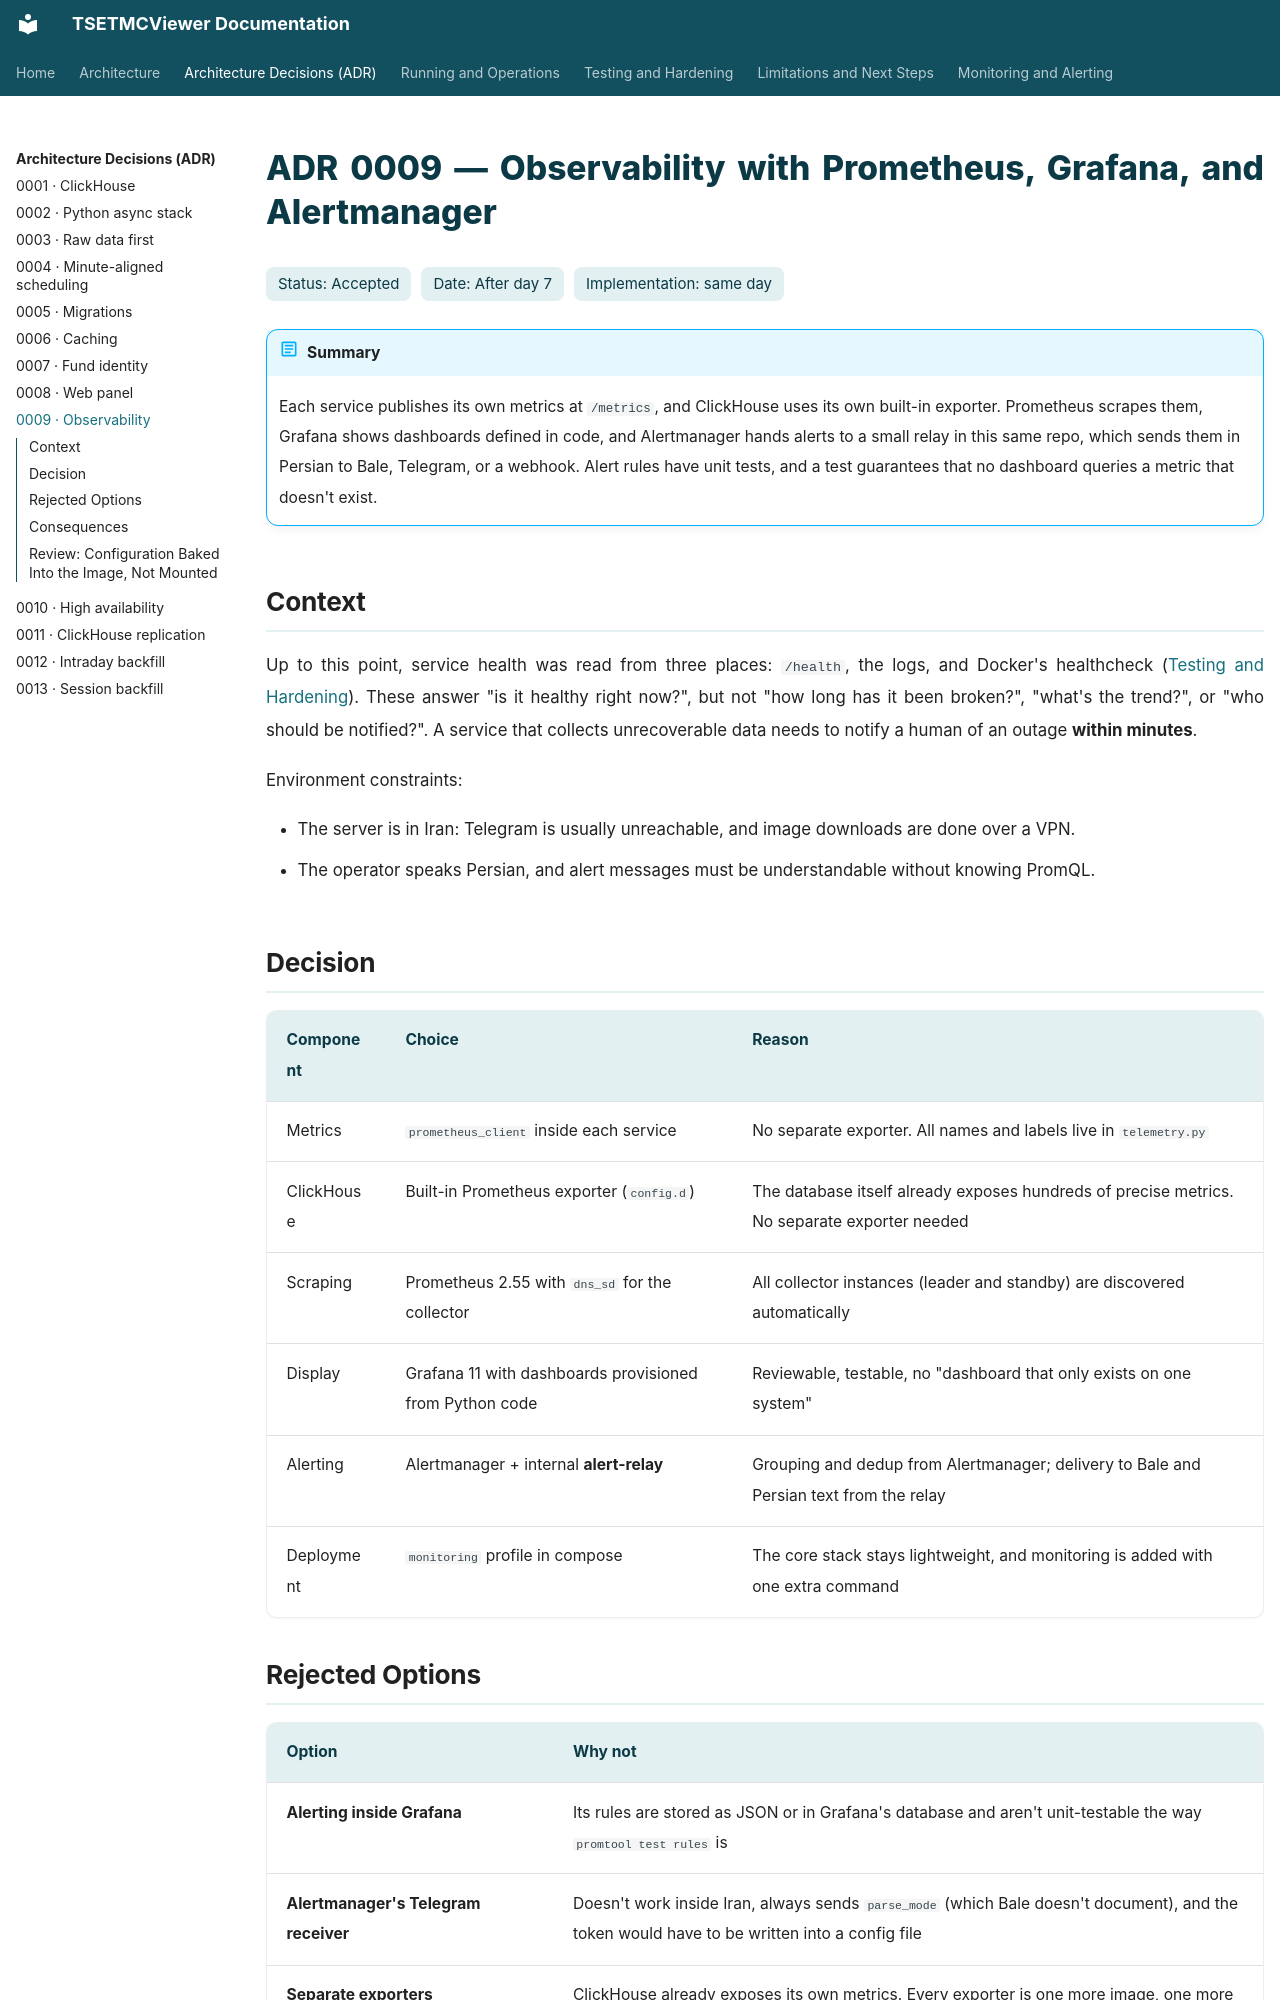

repository: pooyatfn/TSETMCViewer · page: adr/0009-observability.html · generator: mkdocs

# ADR 0009 — Observability with Prometheus, Grafana, and Alertmanager

<div class="adr-meta"><span>Status: Accepted</span><span>Date: After day 7</span><span>Implementation: same day</span></div>

!!! abstract "Summary"
    Each service publishes its own metrics at `/metrics`, and ClickHouse uses its own built-in exporter. Prometheus scrapes them, Grafana shows dashboards defined in code, and Alertmanager hands alerts to a small relay in this same repo, which sends them in Persian to Bale, Telegram, or a webhook. Alert rules have unit tests, and a test guarantees that no dashboard queries a metric that doesn't exist.

## Context

Up to this point, service health was read from three places: `/health`, the logs, and Docker's healthcheck ([Testing and Hardening](../09-quality-engineering.md)). These answer "is it healthy right now?", but not "how long has it been broken?", "what's the trend?", or "who should be notified?". A service that collects unrecoverable data needs to notify a human of an outage **within minutes**.

Environment constraints:

- The server is in Iran: Telegram is usually unreachable, and image downloads are done over a VPN.
- The operator speaks Persian, and alert messages must be understandable without knowing PromQL.

## Decision

| Component | Choice | Reason |
|---|---|---|
| Metrics | `prometheus_client` inside each service | No separate exporter. All names and labels live in `telemetry.py` |
| ClickHouse | Built-in Prometheus exporter (`config.d`) | The database itself already exposes hundreds of precise metrics. No separate exporter needed |
| Scraping | Prometheus 2.55 with `dns_sd` for the collector | All collector instances (leader and standby) are discovered automatically |
| Display | Grafana 11 with dashboards provisioned from Python code | Reviewable, testable, no "dashboard that only exists on one system" |
| Alerting | Alertmanager + internal **alert-relay** | Grouping and dedup from Alertmanager; delivery to Bale and Persian text from the relay |
| Deployment | `monitoring` profile in compose | The core stack stays lightweight, and monitoring is added with one extra command |

## Rejected Options

| Option | Why not |
|---|---|
| **Alerting inside Grafana** | Its rules are stored as JSON or in Grafana's database and aren't unit-testable the way `promtool test rules` is |
| **Alertmanager's Telegram receiver** | Doesn't work inside Iran, always sends `parse_mode` (which Bale doesn't document), and the token would have to be written into a config file |
| **Separate exporters (clickhouse_exporter, etc.)** | ClickHouse already exposes its own metrics. Every exporter is one more image, one more port, one more failure point |
| **OpenTelemetry and Tempo/Loki** | Valuable for many services and tracing across them. Here we have four small services, and metrics plus logs are enough |
| **Logs and `/health` only** | No time series, and nobody gets notified |
